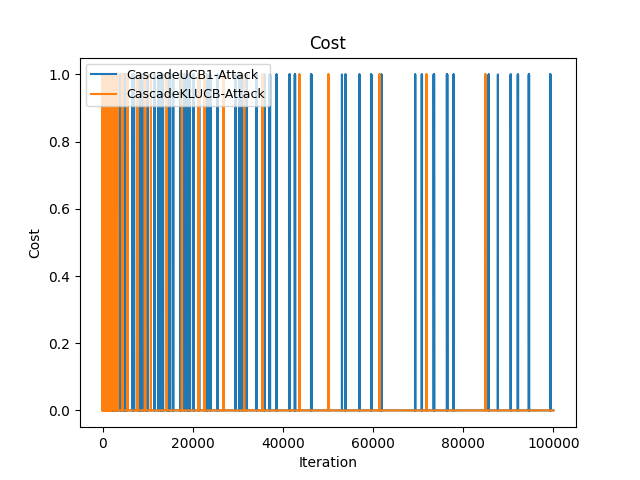

The table this chart was drawn from, first rows:
Time(Iteration), CascadeUCB1-Attack, CascadeKLUCB-Attack
0, 1, 0
1, 1, 1
2, 1, 1
3, 2, 2
4, 3, 2
5, 4, 2
6, 5, 2
7, 5, 2
8, 5, 3
9, 5, 3
10, 5, 3
11, 5, 3
12, 5, 4
13, 5, 4
14, 5, 5
15, 6, 5
16, 6, 5
17, 6, 5
18, 6, 5
19, 7, 6
20, 7, 6
21, 7, 6
22, 7, 6
23, 7, 6
24, 7, 6
25, 8, 6
26, 8, 6
27, 8, 6
28, 8, 6
29, 9, 7
30, 9, 7
31, 9, 7
32, 9, 8
33, 9, 8
34, 9, 8
35, 9, 8
36, 9, 8
37, 9, 8
38, 10, 8
39, 10, 8
40, 10, 8
41, 10, 8
42, 10, 8
43, 11, 8
44, 11, 8
45, 11, 8
46, 11, 8
47, 11, 8
48, 11, 8
49, 12, 8
50, 12, 8
51, 13, 8
52, 13, 8
53, 13, 8
54, 14, 8
55, 14, 8
56, 15, 8
57, 15, 8
58, 15, 8
59, 15, 8
... 99,940 more rows
